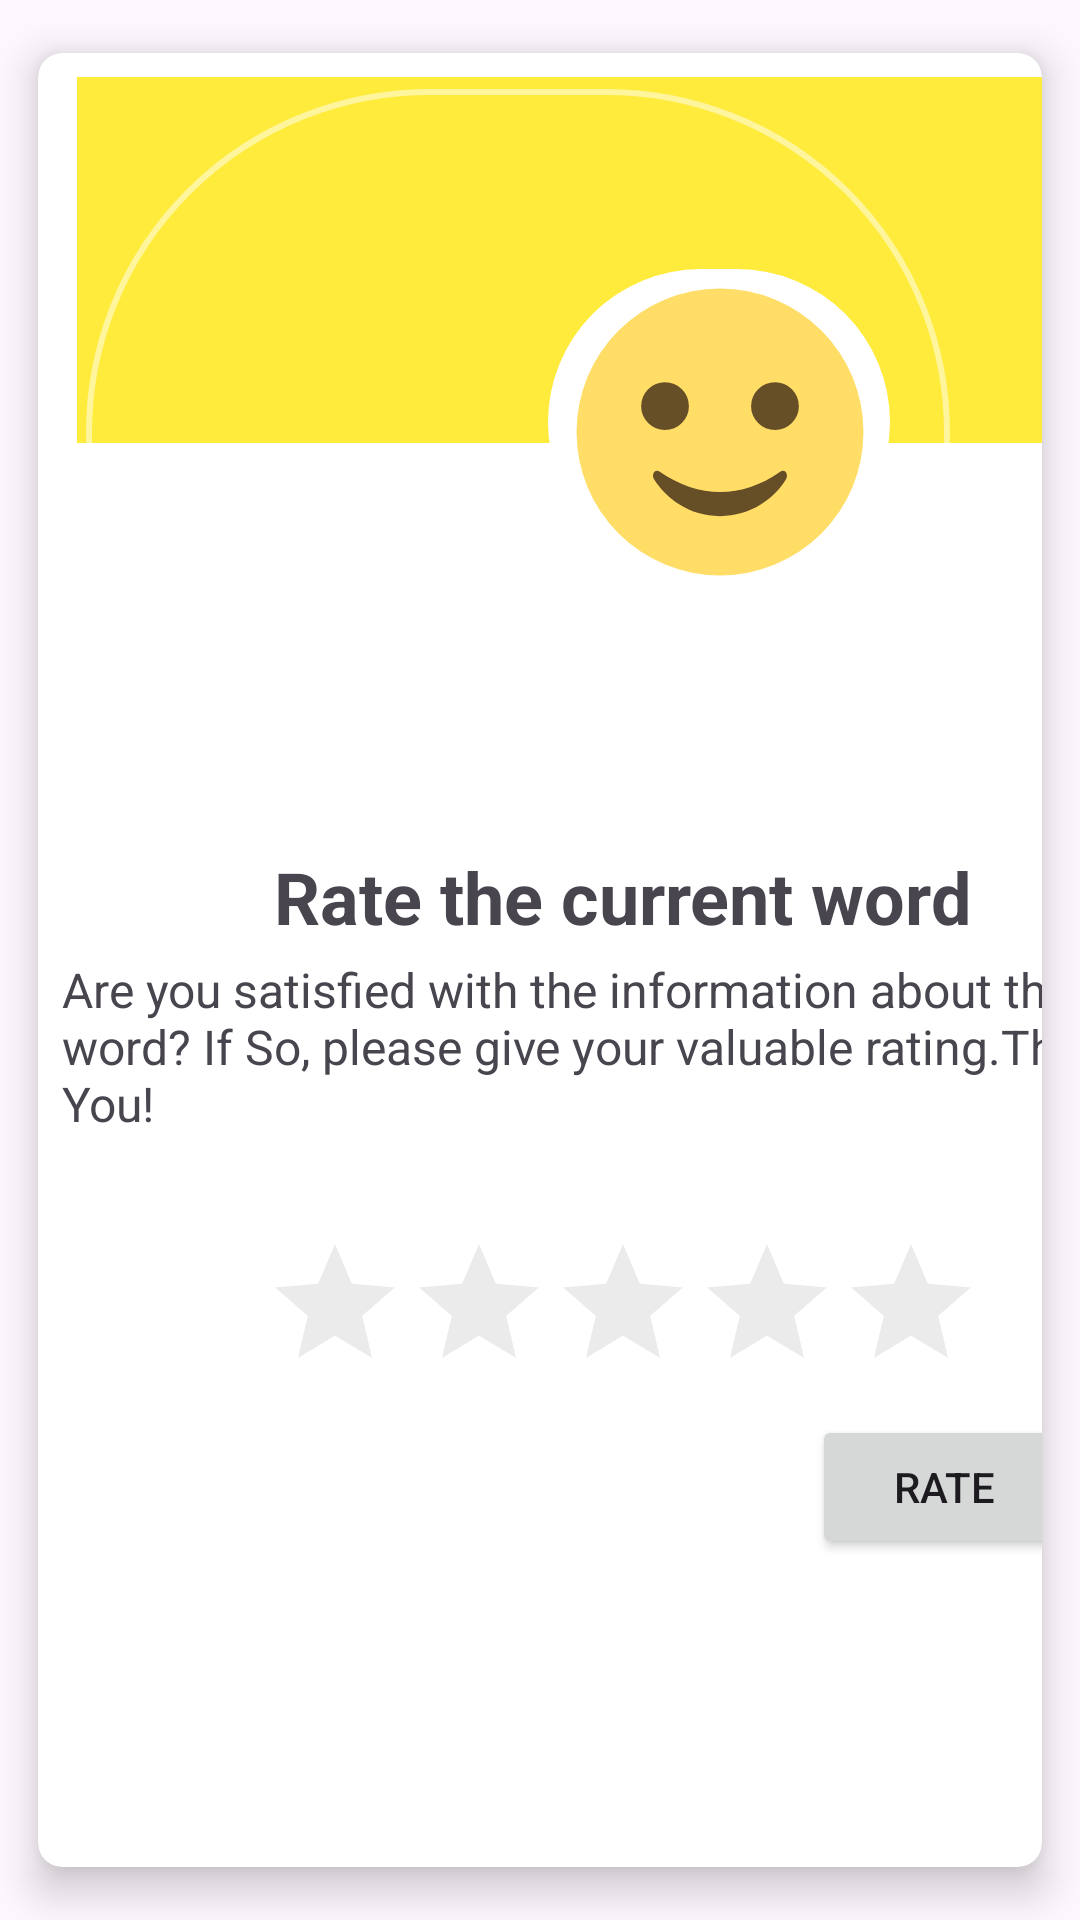

Write the Android layout XML for this screen, with the resource values it uses.
<!-- AndroidManifest.xml: application theme Theme.Project2 -->
<!-- res/layout/activity_rate_card_view.xml -->
<?xml version="1.0" encoding="utf-8"?>
<androidx.cardview.widget.CardView xmlns:android="http://schemas.android.com/apk/res/android"
    xmlns:app="http://schemas.android.com/apk/res-auto"
    android:layout_width="match_parent"
    android:layout_height="wrap_content"
    xmlns:tools="http://schemas.android.com/tools"
    android:layout_margin="5dp"
    app:cardBackgroundColor="@color/white"
    app:cardCornerRadius="8dp"
    app:cardElevation="8dp"
    app:cardMaxElevation="10dp"
    app:cardPreventCornerOverlap="true"
    app:cardUseCompatPadding="true">

    <androidx.constraintlayout.widget.ConstraintLayout
        android:id="@+id/card_view_layout"
        android:layout_width="374dp"
        android:layout_height="697dp"
        android:layout_margin="8dp"
        tools:layout_editor_absoluteX="8dp"
        tools:layout_editor_absoluteY="63dp">


        <View
            android:id="@+id/toolbar"
            android:layout_width="364dp"
            android:layout_height="122dp"
            android:layout_marginStart="8dp"
            android:layout_marginEnd="8dp"
            android:background="@color/yellow"
            android:minHeight="?attr/actionBarSize"
            android:theme="?attr/actionBarTheme"
            app:layout_constraintEnd_toEndOf="parent"
            app:layout_constraintStart_toStartOf="parent"
            app:layout_constraintTop_toTopOf="parent" />


        
        <RelativeLayout
            android:id="@+id/relativeLayout"
            android:layout_width="288dp"
            android:layout_height="229dp"
            android:layout_marginStart="8dp"
            android:layout_marginTop="4dp"

            android:layout_marginEnd="8dp"
            android:background="@drawable/space_for_toolbar"
            android:padding="20dp"
            app:layout_constraintEnd_toEndOf="parent"
            app:layout_constraintHorizontal_bias="0.0"
            app:layout_constraintStart_toStartOf="parent"
            app:layout_constraintTop_toTopOf="parent">

            <View
                android:layout_width="169dp"
                android:layout_height="102dp"
                android:layout_alignParentStart="true"
                android:layout_alignParentTop="true"
                android:layout_marginStart="134dp"
                android:layout_marginTop="40dp"
                android:background="@drawable/round_back" />

            <ImageView
                android:id="@+id/image"
                android:layout_width="353dp"
                android:layout_height="152dp"
                android:layout_alignParentEnd="true"
                android:layout_centerVertical="true"
                android:layout_marginEnd="-120dp"
                android:layout_marginBottom="20dp"
                android:adjustViewBounds="true"
                android:padding="25dp"
                android:src="@drawable/slightly_smiling_face" />
        </RelativeLayout>

        <TextView
            android:id="@+id/textForRating"
            android:layout_width="wrap_content"
            android:layout_height="wrap_content"
            android:layout_marginTop="24dp"
            android:text="@string/textForRating"
            android:textSize="24sp"
            android:textStyle="bold"
            app:layout_constraintEnd_toEndOf="parent"
            app:layout_constraintStart_toStartOf="parent"
            app:layout_constraintTop_toBottomOf="@+id/relativeLayout" />

        <TextView
            android:id="@+id/viewForInformationWord"
            android:layout_width="wrap_content"
            android:layout_height="wrap_content"
            android:layout_marginTop="4dp"
            android:text="@string/viewForInformationWord"
            android:textSize="16sp"
            app:layout_constraintEnd_toEndOf="parent"
            app:layout_constraintHorizontal_bias="0.0"
            app:layout_constraintStart_toStartOf="parent"
            app:layout_constraintTop_toBottomOf="@+id/textForRating" />

        <androidx.appcompat.widget.AppCompatRatingBar
            android:id="@+id/ratingBar"
            android:layout_width="wrap_content"
            android:layout_height="wrap_content"
            android:layout_marginTop="32dp"
            android:theme="@style/ratingBar"
            app:layout_constraintEnd_toEndOf="parent"
            app:layout_constraintStart_toStartOf="parent"
            app:layout_constraintTop_toBottomOf="@+id/viewForInformationWord" />

        <Button
            android:id="@+id/summitButtonForRate"
            android:layout_width="wrap_content"
            android:layout_height="wrap_content"
            android:layout_marginTop="4dp"
            android:layout_marginEnd="36dp"
            android:text="@string/summitButtonForRate"
            app:icon="@android:drawable/star_big_on"
            app:layout_constraintEnd_toEndOf="parent"
            app:layout_constraintTop_toBottomOf="@+id/ratingBar" />

        <androidx.recyclerview.widget.RecyclerView
            android:id="@+id/newsRecyclerView30"
            android:layout_width="370dp"
            android:layout_height="153dp"
            android:layout_marginTop="21dp"
            android:layout_marginEnd="4dp"
            app:layout_constraintEnd_toEndOf="parent"
            app:layout_constraintStart_toStartOf="parent"
            app:layout_constraintTop_toBottomOf="@+id/summitButtonForRate" />

    </androidx.constraintlayout.widget.ConstraintLayout>
</androidx.cardview.widget.CardView>
<!-- resources referenced by this layout -->
<resources>
  <color name="white">#FFFFFFFF</color>
  <color name="yellow">#FFEB3B</color>
  <!-- drawable round_back (drawable) -->
  <?xml version="1.0" encoding="utf-8"?>
  <shape xmlns:android="http://schemas.android.com/apk/res/android"
      android:shape="rectangle">
      <solid android:color="#FFFFFF"/>
      <corners android:radius="1000dp"/>
  </shape>
  <!-- drawable slightly_smiling_face (drawable) -->
  <vector xmlns:android="http://schemas.android.com/apk/res/android"
      android:width="64dp"
      android:height="64dp"
      android:viewportWidth="64"
      android:viewportHeight="64">
    <path
        android:pathData="M32,32m-30,0a30,30 0,1 1,60 0a30,30 0,1 1,-60 0"
        android:fillColor="#ffdd67"/>
    <path
        android:pathData="M20.5,26.6m-5,0a5,5 0,1 1,10 0a5,5 0,1 1,-10 0"
        android:fillColor="#664e27"/>
    <path
        android:pathData="M43.5,26.6m-5,0a5,5 0,1 1,10 0a5,5 0,1 1,-10 0"
        android:fillColor="#664e27"/>
    <path
        android:pathData="m44.6,40.3c-8.1,5.7 -17.1,5.6 -25.2,0 -1,-0.7 -1.8,0.5 -1.2,1.6 2.5,4 7.4,7.7 13.8,7.7s11.3,-3.6 13.8,-7.7c0.6,-1.1 -0.2,-2.3 -1.2,-1.6"
        android:fillColor="#664e27"/>
  </vector>
  <!-- drawable space_for_toolbar (drawable) -->
  <?xml version="1.0" encoding="utf-8"?>
  <shape xmlns:android="http://schemas.android.com/apk/res/android"
      android:shape="rectangle">
      <solid android:color="@android:color/transparent" />
      <stroke android:width="2dp"
          android:color="#80FFFFFF"/>
      <corners android:radius="1000dp"/>
  </shape>
  <string name="summitButtonForRate">rate</string>
  <string name="textForRating">Rate the current word</string>
  <string name="viewForInformationWord">Are you satisfied with the information about this word? If So, please give your valuable rating.Thank You!</string>
  <style name="ratingBar" parent="Widget.AppCompat.RatingBar">
          <item name="colorControlNormal">#4D000000</item>
          <item name="colorControlActivated">@color/yellow</item>
  
  
      </style>&gt;
  <style name="Theme.Project2" parent="Base.Theme.Project2" />
  <style name="Base.Theme.Project2" parent="Theme.Material3.DayNight.NoActionBar">
          
          
      </style>
</resources>
